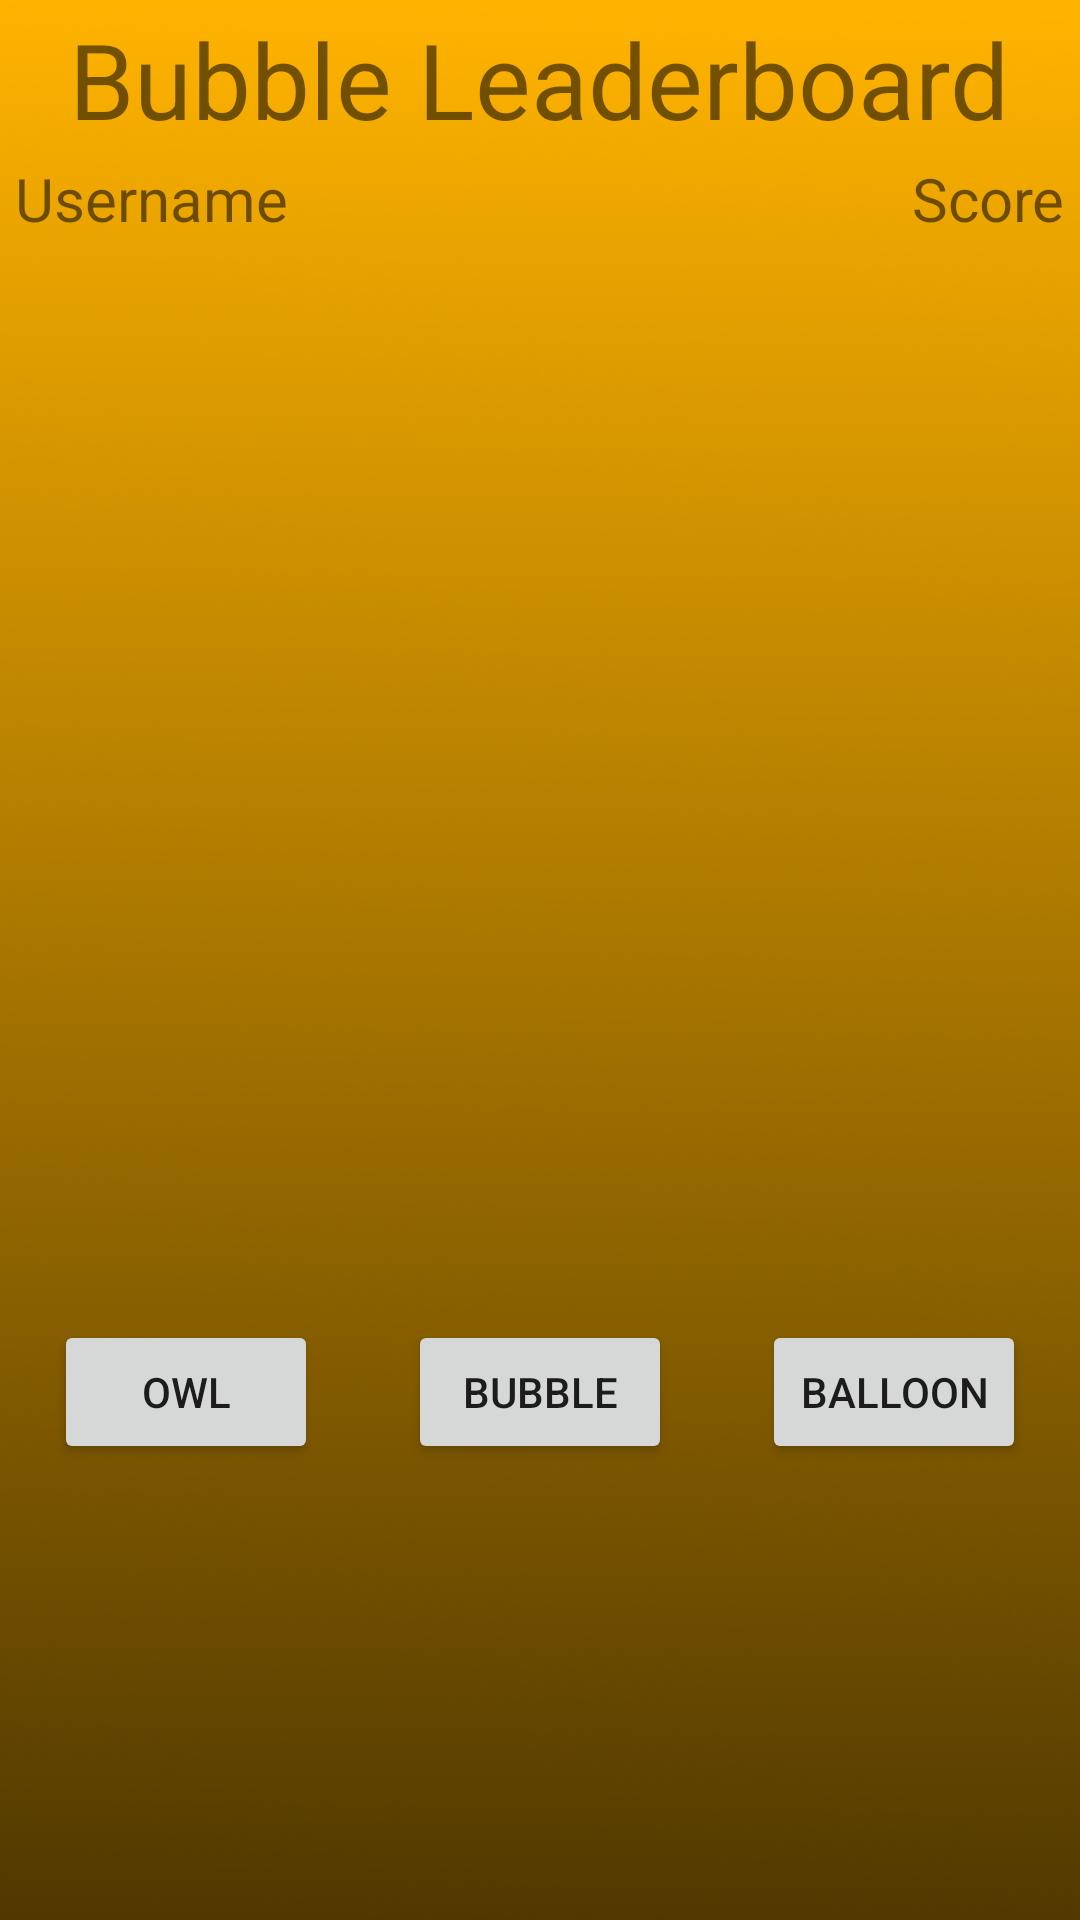

Android layout source for this screen:
<!-- AndroidManifest.xml: application theme AppTheme -->
<!-- res/layout/see_leaderboard.xml -->
<?xml version="1.0" encoding="utf-8"?>
<RelativeLayout xmlns:android="http://schemas.android.com/apk/res/android"
xmlns:app="http://schemas.android.com/apk/res-auto"
xmlns:tools="http://schemas.android.com/tools"
android:layout_width="match_parent"
android:layout_height="match_parent"
tools:layout_editor_absoluteY="81dp"
tools:layout_editor_absoluteX="0dp"
    android:background="@drawable/menu_no_title"
    >

    <TextView
        android:id="@+id/textLeaderboard"
        android:layout_width="wrap_content"
        android:layout_height="wrap_content"
        android:text="@string/bubble_leaderboard"
        android:textSize="35sp"
        android:layout_centerHorizontal="true"
        app:layout_constraintTop_toTopOf="parent"
        android:layout_marginTop="3dp" />

    <TextView
        android:id="@+id/textUserLabel"
        android:layout_width="wrap_content"
        android:layout_height="wrap_content"
        android:text="@string/user_label"
        android:textSize="20sp"
        app:layout_constraintTop_toTopOf="parent"
        android:layout_marginTop="3dp"
        android:layout_marginLeft="5dp"
        android:layout_below="@+id/textLeaderboard" />

    <TextView
        android:id="@+id/textScoreLabel"
        android:layout_width="wrap_content"
        android:layout_height="wrap_content"
        android:text="@string/score_label"
        android:textSize="20sp"
        app:layout_constraintTop_toTopOf="parent"
        android:layout_alignParentRight="true"
        android:layout_marginTop="3dp"
        android:layout_marginRight="5dp"
        android:layout_below="@+id/textLeaderboard"/>

    <ListView
        android:id="@+id/listView"
        android:layout_width="wrap_content"
        android:layout_height="wrap_content"
        android:paddingBottom="5dp"
        app:layout_constraintTop_toTopOf="parent"
        android:layout_below="@+id/textUserLabel"
        android:layout_above="@+id/buttonBubbleScores"
        />

    <TextView
        android:id="@+id/centerScreen"
        android:layout_width="0dp"
        android:layout_height="0dp"
        android:layout_centerHorizontal="true"
        android:layout_centerVertical="true"
        android:layout_marginBottom="60dp"
        />

    <Button
        android:id="@+id/buttonBubbleScores"
        android:layout_width="wrap_content"
        android:layout_height="wrap_content"

        android:layout_below="@id/centerScreen"
        android:layout_marginTop="60dp"
        android:layout_centerHorizontal="true"
        android:onClick="chooseGameScores"
        android:text="@string/bubble_scores" />

    <Button
        android:id="@+id/buttonBalloonScores"
        android:layout_width="wrap_content"
        android:layout_height="wrap_content"

        android:layout_alignBaseline="@+id/buttonBubbleScores"
        android:layout_toRightOf="@+id/buttonBubbleScores"
        android:layout_marginTop="60dp"
        android:layout_marginLeft="30dp"
        android:onClick="chooseGameScores"
        android:text="@string/balloon_scores" />

    <Button
        android:id="@+id/buttonOwlScores"
        android:layout_width="wrap_content"
        android:layout_height="wrap_content"

        android:layout_alignBaseline="@+id/buttonBubbleScores"
        android:layout_toLeftOf="@+id/buttonBubbleScores"
        android:layout_marginTop="60dp"
        android:layout_marginRight="30dp"
        android:onClick="chooseGameScores"
        android:text="@string/owl_scores" />


</RelativeLayout>
<!-- resources referenced by this layout -->
<resources>
  <!-- drawable menu_no_title: png bitmap (drawable, 194028 bytes) -->
  <string name="balloon_scores">Balloon</string>
  <string name="bubble_leaderboard">Bubble Leaderboard</string>
  <string name="bubble_scores">Bubble</string>
  <string name="owl_scores">Owl</string>
  <string name="score_label">Score</string>
  <string name="user_label">Username</string>
  <style name="AppTheme" parent="Theme.AppCompat.Light.NoActionBar">
          
          <item name="colorPrimary">@color/colorPrimary</item>
          <item name="colorPrimaryDark">@color/colorPrimaryDark</item>
          <item name="colorAccent">@color/colorAccent</item>
  
      </style>
  <color name="colorPrimary">#3F51B5</color>
  <color name="colorPrimaryDark">#303F9F</color>
  <color name="colorAccent">#fa397b</color>
</resources>
